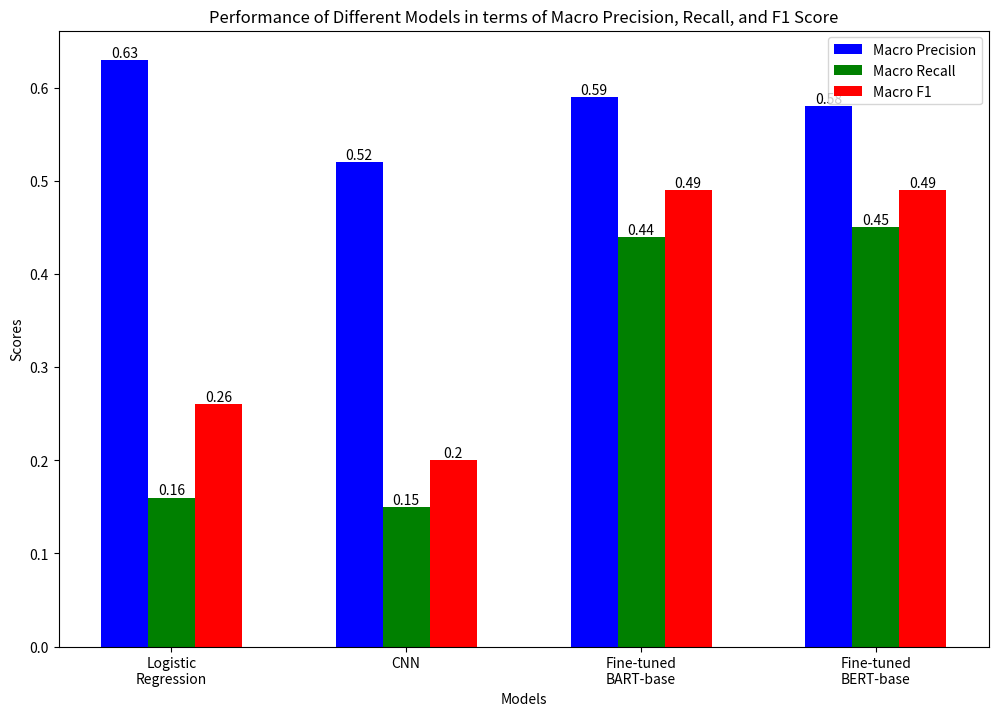

The script that saved this image:
import matplotlib.pyplot as plt

models = [
    "Logistic Regression",
    "CNN",
    "Fine-tuned BART-base",
    "Fine-tuned BERT-base",
]
precision_scores = [0.63, 0.52, 0.59, 0.58]
recall_scores = [0.16, 0.15, 0.44, 0.45]
macro_f1_scores = [0.26, 0.20, 0.49, 0.49]

fig, ax = plt.subplots(figsize=(12, 8))

bar_width = 0.2
space = 0.1
index = range(len(models))

bars1 = plt.bar(
    index, precision_scores, bar_width, label="Macro Precision", color="blue"
)
bars2 = plt.bar(
    [i + bar_width for i in index],
    recall_scores,
    bar_width,
    label="Macro Recall",
    color="green",
)
bars3 = plt.bar(
    [i + 2 * bar_width for i in index],
    macro_f1_scores,
    bar_width,
    label="Macro F1",
    color="red",
)

for bar in bars1:
    yval = bar.get_height()
    plt.text(
        bar.get_x() + bar.get_width() / 2,
        yval,
        round(yval, 2),
        ha="center",
        va="bottom",
    )

for bar in bars2:
    yval = bar.get_height()
    plt.text(
        bar.get_x() + bar.get_width() / 2,
        yval,
        round(yval, 2),
        ha="center",
        va="bottom",
    )

for bar in bars3:
    yval = bar.get_height()
    plt.text(
        bar.get_x() + bar.get_width() / 2,
        yval,
        round(yval, 2),
        ha="center",
        va="bottom",
    )

plt.title(
    "Performance of Different Models in terms of Macro Precision, Recall, and F1 Score"
)
plt.xlabel("Models")
plt.ylabel("Scores")

wrapped_labels = ["\n".join(label.split()) for label in models]
plt.xticks([i + bar_width for i in index], wrapped_labels, rotation=0, ha="center")

plt.legend()
plt.show()
